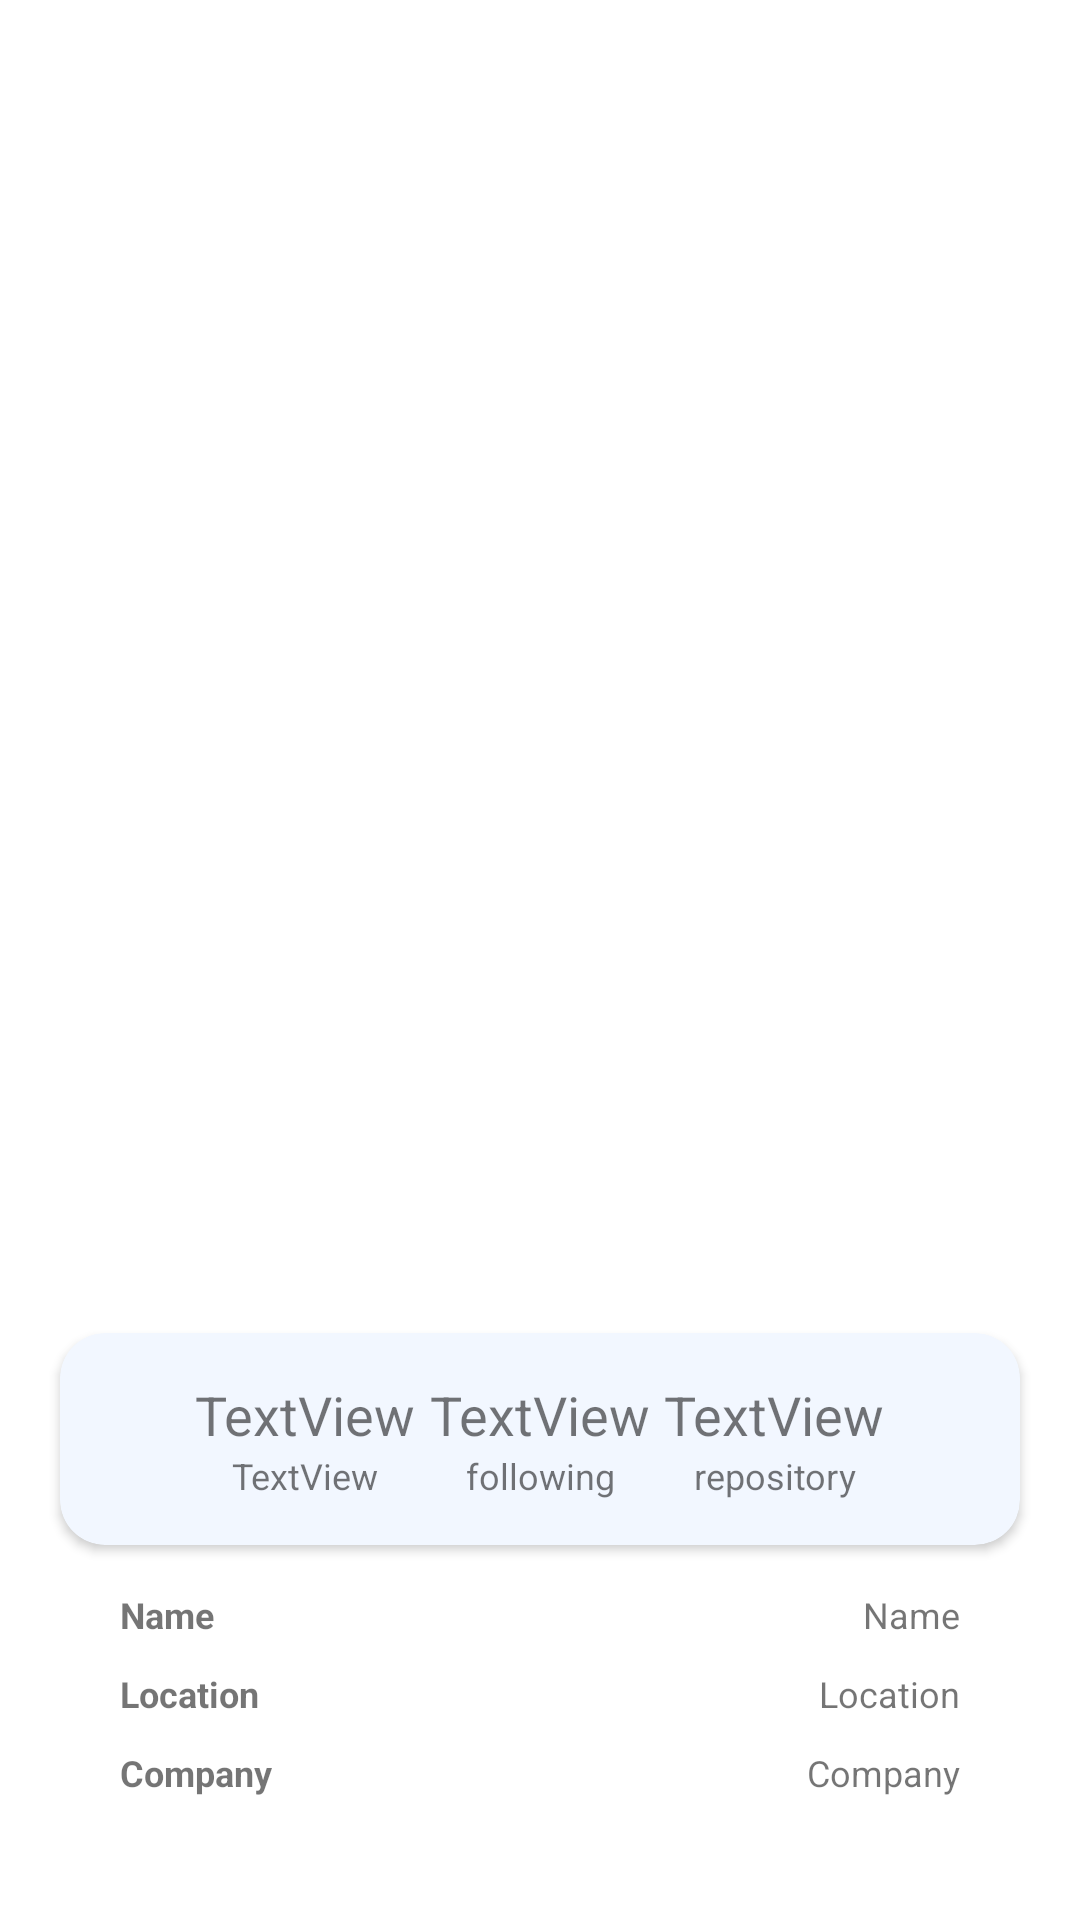

Reconstruct the res/layout file that produces this screen, plus the resources it refers to.
<!-- AndroidManifest.xml: application theme Theme.GitHubUser -->
<!-- res/layout/activity_detail.xml -->
<?xml version="1.0" encoding="utf-8"?>
<androidx.constraintlayout.widget.ConstraintLayout xmlns:android="http://schemas.android.com/apk/res/android"
    xmlns:app="http://schemas.android.com/apk/res-auto"
    xmlns:tools="http://schemas.android.com/tools"
    android:layout_width="match_parent"
    android:layout_height="wrap_content"
    tools:context=".DetailActivity">

    <ImageView
        android:id="@+id/img_avatar"
        android:layout_width="match_parent"
        android:layout_height="400dp"
        android:scaleType="centerCrop"
        app:layout_constraintEnd_toEndOf="parent"
        app:layout_constraintHorizontal_bias="0.498"
        app:layout_constraintStart_toStartOf="parent"
        app:layout_constraintTop_toTopOf="parent"
        tools:srcCompat="@tools:sample/avatars" />

    <TextView
        android:id="@+id/tv_username"
        style="@style/HeaderFont"
        android:layout_width="wrap_content"
        android:layout_height="wrap_content"
        android:layout_marginTop="10dp"
        app:layout_constraintEnd_toEndOf="@+id/img_avatar"
        app:layout_constraintStart_toStartOf="@+id/img_avatar"
        app:layout_constraintTop_toBottomOf="@+id/img_avatar"
        tools:text="Username" />

    <androidx.cardview.widget.CardView
        android:id="@+id/cardView"
        android:layout_width="match_parent"
        android:layout_height="wrap_content"
        android:layout_marginStart="20dp"
        android:layout_marginTop="10dp"
        android:layout_marginEnd="20dp"
        app:cardBackgroundColor="@color/abu"
        app:cardCornerRadius="15dp"
        app:layout_constraintEnd_toEndOf="parent"
        app:layout_constraintStart_toStartOf="parent"
        app:layout_constraintTop_toBottomOf="@+id/tv_username">


        <androidx.constraintlayout.widget.ConstraintLayout
            android:layout_width="match_parent"
            android:layout_height="wrap_content"
            android:padding="15dp">

            <TextView
                android:id="@+id/tv_followers"
                style="@style/HeaderFont"
                android:layout_width="wrap_content"
                android:layout_height="wrap_content"
                android:layout_marginStart="30dp"
                android:text="TextView"
                app:layout_constraintEnd_toEndOf="parent"
                app:layout_constraintHorizontal_bias="0.0"
                app:layout_constraintStart_toStartOf="parent"
                app:layout_constraintTop_toTopOf="parent" />

            <TextView
                style="@style/NormalFont"
                android:layout_width="wrap_content"
                android:layout_height="wrap_content"
                android:text="TextView"
                app:layout_constraintEnd_toEndOf="@+id/tv_followers"
                app:layout_constraintStart_toStartOf="@+id/tv_followers"
                app:layout_constraintTop_toBottomOf="@+id/tv_followers" />

            <TextView
                android:id="@+id/tv_following"
                style="@style/HeaderFont"
                android:layout_width="wrap_content"
                android:layout_height="wrap_content"
                android:text="TextView"
                app:layout_constraintEnd_toEndOf="parent"
                app:layout_constraintStart_toStartOf="parent"
                app:layout_constraintTop_toTopOf="parent" />

            <TextView
                android:id="@+id/textView2"
                style="@style/NormalFont"
                android:layout_width="wrap_content"
                android:layout_height="wrap_content"
                android:text="following"
                app:layout_constraintEnd_toEndOf="@+id/tv_following"
                app:layout_constraintStart_toStartOf="@+id/tv_following"
                app:layout_constraintTop_toBottomOf="@+id/tv_following" />

            <TextView
                android:id="@+id/tv_repository"
                style="@style/HeaderFont"
                android:layout_width="wrap_content"
                android:layout_height="wrap_content"
                android:layout_marginEnd="30dp"
                android:text="TextView"
                app:layout_constraintEnd_toEndOf="parent"
                app:layout_constraintHorizontal_bias="1.0"
                app:layout_constraintStart_toEndOf="@+id/tv_following"
                app:layout_constraintTop_toTopOf="parent" />

            <TextView
                android:id="@+id/textView4"
                style="@style/NormalFont"
                android:layout_width="wrap_content"
                android:layout_height="wrap_content"
                android:text="repository"
                app:layout_constraintEnd_toEndOf="@+id/tv_repository"
                app:layout_constraintStart_toStartOf="@+id/tv_repository"
                app:layout_constraintTop_toBottomOf="@+id/tv_repository" />


        </androidx.constraintlayout.widget.ConstraintLayout>

    </androidx.cardview.widget.CardView>

    <TextView
        android:id="@+id/title_name"
        style="@style/NormalFont"
        android:layout_width="wrap_content"
        android:layout_height="wrap_content"
        android:layout_marginStart="20dp"
        android:layout_marginTop="15dp"
        android:text="Name"
        android:textStyle="bold"
        app:layout_constraintEnd_toEndOf="@+id/cardView"
        app:layout_constraintHorizontal_bias="0.0"
        app:layout_constraintStart_toStartOf="@+id/cardView"
        app:layout_constraintTop_toBottomOf="@+id/cardView" />

    <TextView
        android:id="@+id/tv_name"
        style="@style/NormalFont"
        android:layout_width="wrap_content"
        android:layout_height="wrap_content"
        android:layout_marginEnd="20dp"
        android:text="Name"
        app:layout_constraintEnd_toEndOf="@+id/cardView"
        app:layout_constraintHorizontal_bias="1.0"
        app:layout_constraintStart_toEndOf="@+id/title_location"
        app:layout_constraintTop_toTopOf="@+id/title_name" />

    <TextView
        android:id="@+id/title_location"
        style="@style/NormalFont"
        android:layout_width="wrap_content"
        android:layout_height="wrap_content"
        android:layout_marginStart="20dp"
        android:layout_marginTop="10dp"
        android:text="Location"
        android:textStyle="bold"
        app:layout_constraintEnd_toEndOf="@+id/cardView"
        app:layout_constraintHorizontal_bias="0.0"
        app:layout_constraintStart_toStartOf="@+id/cardView"
        app:layout_constraintTop_toBottomOf="@+id/title_name" />

    <TextView
        android:id="@+id/tv_location"
        style="@style/NormalFont"
        android:layout_width="wrap_content"
        android:layout_height="wrap_content"
        android:layout_marginTop="10dp"
        android:layout_marginEnd="20dp"
        android:text="Location"
        app:layout_constraintEnd_toEndOf="@+id/cardView"
        app:layout_constraintHorizontal_bias="1.0"
        app:layout_constraintStart_toEndOf="@+id/title_location"
        app:layout_constraintTop_toBottomOf="@+id/tv_name" />

    <TextView
        android:id="@+id/title_company"
        style="@style/NormalFont"
        android:layout_width="wrap_content"
        android:layout_height="wrap_content"
        android:layout_marginStart="20dp"
        android:layout_marginTop="10dp"
        android:text="Company"
        android:textStyle="bold"
        app:layout_constraintEnd_toEndOf="@+id/cardView"
        app:layout_constraintHorizontal_bias="0.0"
        app:layout_constraintStart_toStartOf="@+id/cardView"
        app:layout_constraintTop_toBottomOf="@+id/title_location" />

    <TextView
        android:id="@+id/tv_company"
        style="@style/NormalFont"
        android:layout_width="wrap_content"
        android:layout_height="wrap_content"
        android:layout_marginTop="10dp"
        android:layout_marginEnd="20dp"
        android:text="Company"
        app:layout_constraintEnd_toEndOf="@+id/cardView"
        app:layout_constraintHorizontal_bias="1.0"
        app:layout_constraintStart_toEndOf="@+id/title_location"
        app:layout_constraintTop_toBottomOf="@+id/tv_location" />



</androidx.constraintlayout.widget.ConstraintLayout>
<!-- resources referenced by this layout -->
<resources>
  <color name="abu">#f2f7ff</color>
  <style name="HeaderFont">
          <item name="fontFamily">@font/poppins_bold</item>
          <item name="android:textSize">18sp</item>
          <item name="color">@color/biru</item>
      </style>
  <style name="NormalFont">
          <item name="fontFamily">@font/poppins_regular</item>
          <item name="android:textSize">12sp</item>
      </style>
  <style name="Theme.GitHubUser" parent="Theme.MaterialComponents.DayNight.DarkActionBar">
          
          <item name="colorPrimary">@color/biru</item>
          <item name="colorPrimaryVariant">@color/purple_700</item>
          <item name="colorOnPrimary">@color/white</item>
          
          <item name="colorSecondary">@color/abu</item>
          <item name="colorSecondaryVariant">@color/teal_700</item>
          <item name="colorOnSecondary">@color/black</item>
          
          <item name="android:statusBarColor" tools:targetApi="l">?attr/colorPrimaryVariant</item>
          
      </style>
  <color name="biru">#0062ff</color>
  <color name="purple_700">#FF3700B3</color>
  <color name="white">#FFFFFFFF</color>
  <color name="teal_700">#FF018786</color>
  <color name="black">#FF000000</color>
</resources>
